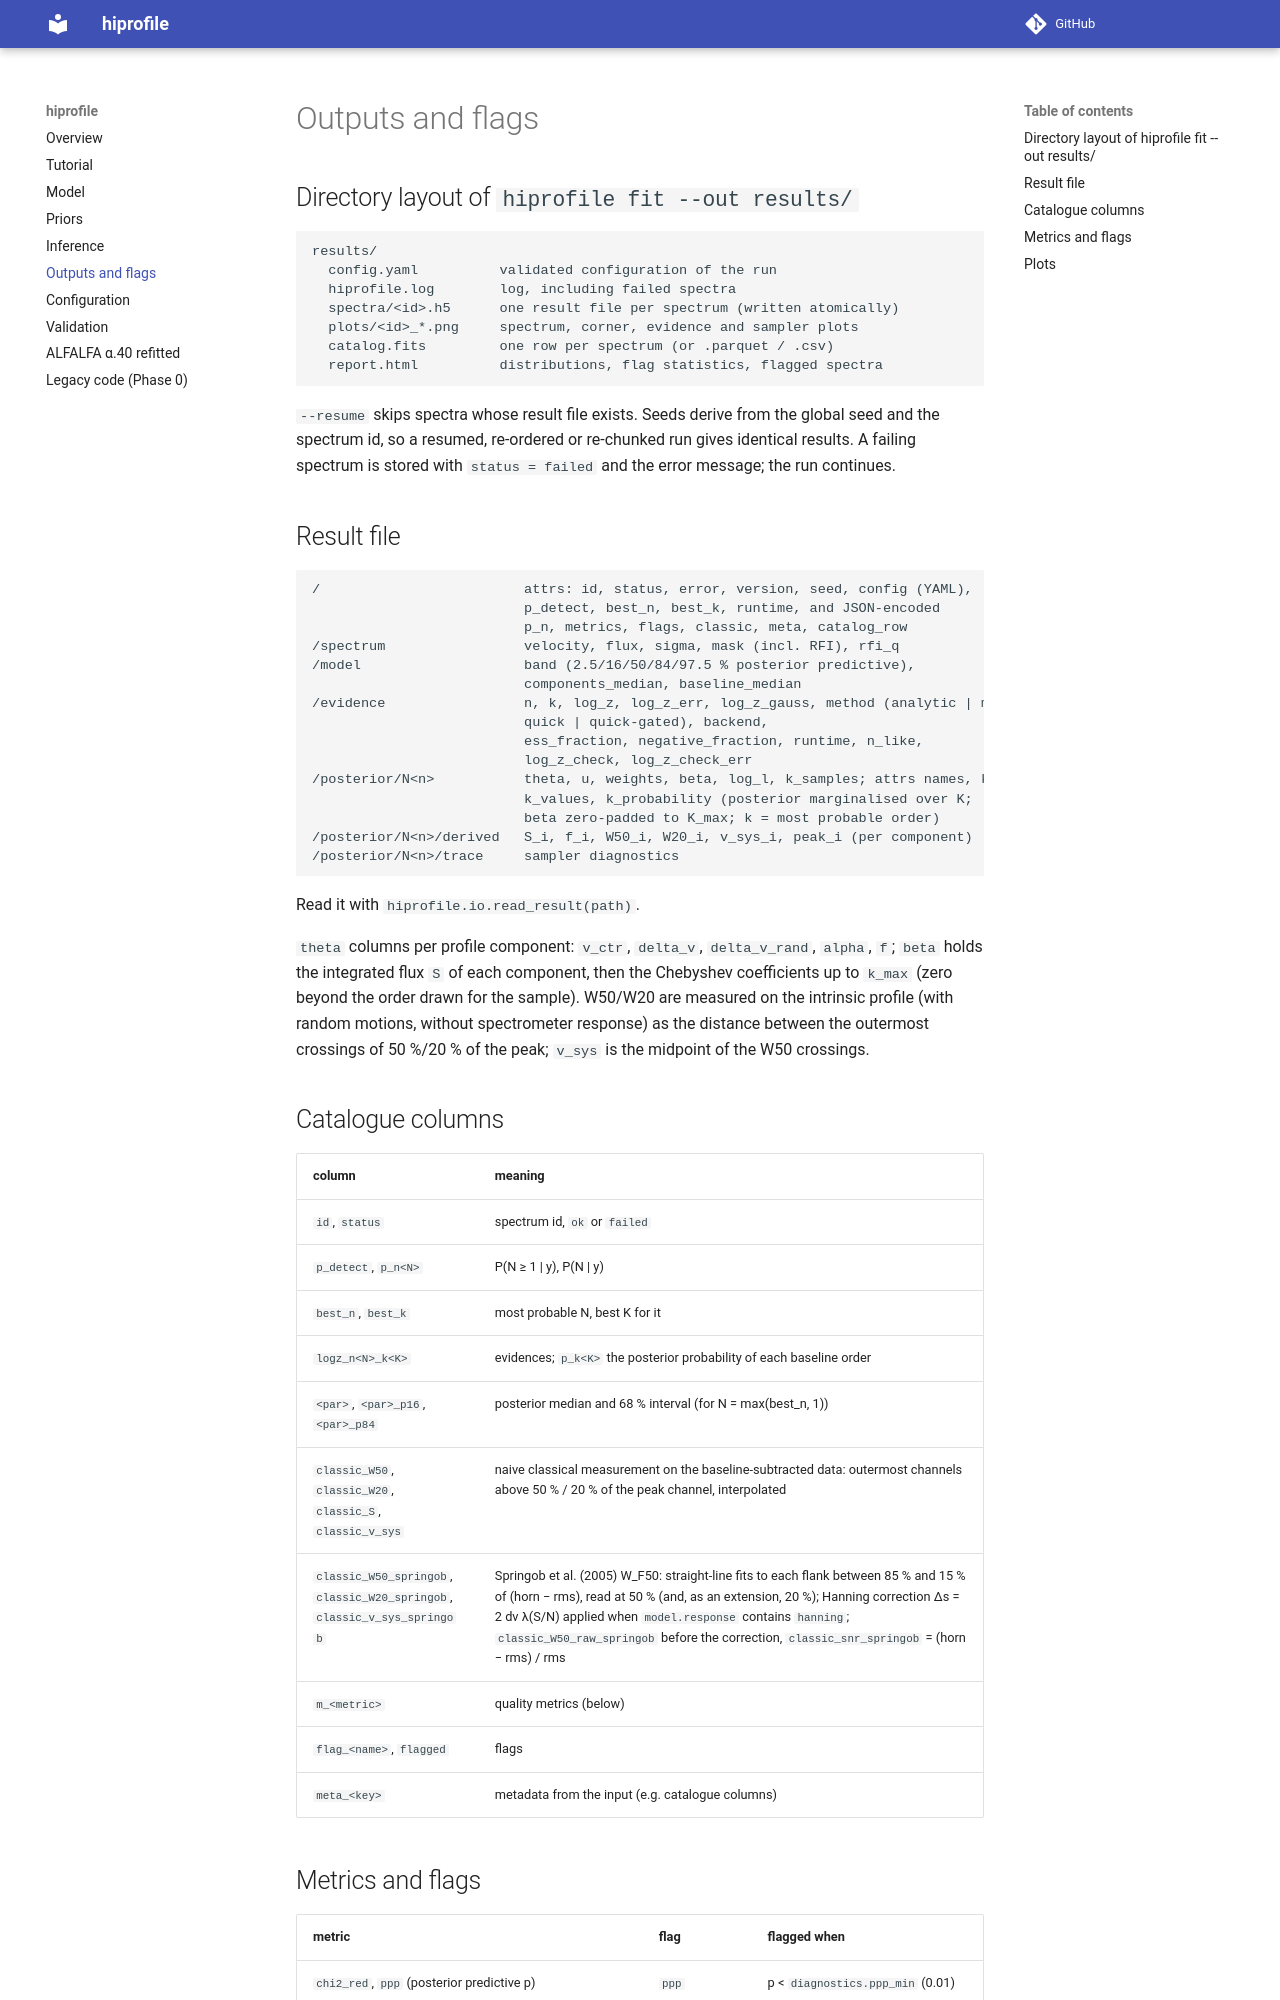

repository: lfloeer/hiprofile · page: outputs/index.html · generator: mkdocs

# Outputs and flags

## Directory layout of `hiprofile fit --out results/`

```
results/
  config.yaml          validated configuration of the run
  hiprofile.log        log, including failed spectra
  spectra/<id>.h5      one result file per spectrum (written atomically)
  plots/<id>_*.png     spectrum, corner, evidence and sampler plots
  catalog.fits         one row per spectrum (or .parquet / .csv)
  report.html          distributions, flag statistics, flagged spectra
```

`--resume` skips spectra whose result file exists. Seeds derive from the global
seed and the spectrum id, so a resumed, re-ordered or re-chunked run gives
identical results. A failing spectrum is stored with `status = failed` and the
error message; the run continues.

## Result file

```
/                         attrs: id, status, error, version, seed, config (YAML),
                          p_detect, best_n, best_k, runtime, and JSON-encoded
                          p_n, metrics, flags, classic, meta, catalog_row
/spectrum                 velocity, flux, sigma, mask (incl. RFI), rfi_q
/model                    band (2.5/16/50/84/97.5 % posterior predictive),
                          components_median, baseline_median
/evidence                 n, k, log_z, log_z_err, log_z_gauss, method (analytic | marginal |
                          quick | quick-gated), backend,
                          ess_fraction, negative_fraction, runtime, n_like,
                          log_z_check, log_z_check_err
/posterior/N<n>           theta, u, weights, beta, log_l, k_samples; attrs names, k,
                          k_values, k_probability (posterior marginalised over K;
                          beta zero-padded to K_max; k = most probable order)
/posterior/N<n>/derived   S_i, f_i, W50_i, W20_i, v_sys_i, peak_i (per component)
/posterior/N<n>/trace     sampler diagnostics
```

Read it with `hiprofile.io.read_result(path)`.

`theta` columns per profile component: `v_ctr`, `delta_v`, `delta_v_rand`,
`alpha`, `f`; `beta` holds the integrated flux `S` of each component, then
the Chebyshev coefficients up to `k_max` (zero beyond the order drawn for the
sample). W50/W20 are measured on the intrinsic profile (with random
motions, without spectrometer response) as the distance between the outermost
crossings of 50 %/20 % of the peak; `v_sys` is the midpoint of the W50
crossings.

## Catalogue columns

| column | meaning |
|---|---|
| `id`, `status` | spectrum id, `ok` or `failed` |
| `p_detect`, `p_n<N>` | P(N ≥ 1 \| y), P(N \| y) |
| `best_n`, `best_k` | most probable N, best K for it |
| `logz_n<N>_k<K>` | evidences; `p_k<K>` the posterior probability of each baseline order |
| `<par>`, `<par>_p16`, `<par>_p84` | posterior median and 68 % interval (for N = max(best_n, 1)) |
| `classic_W50`, `classic_W20`, `classic_S`, `classic_v_sys` | naive classical measurement on the baseline-subtracted data: outermost channels above 50 % / 20 % of the peak channel, interpolated |
| `classic_W50_springob`, `classic_W20_springob`, `classic_v_sys_springob` | Springob et al. (2005) W_F50: straight-line fits to each flank between 85 % and 15 % of (horn − rms), read at 50 % (and, as an extension, 20 %); Hanning correction Δs = 2 dv λ(S/N) applied when `model.response` contains `hanning`; `classic_W50_raw_springob` before the correction, `classic_snr_springob` = (horn − rms) / rms |
| `m_<metric>` | quality metrics (below) |
| `flag_<name>`, `flagged` | flags |
| `meta_<key>` | metadata from the input (e.g. catalogue columns) |
